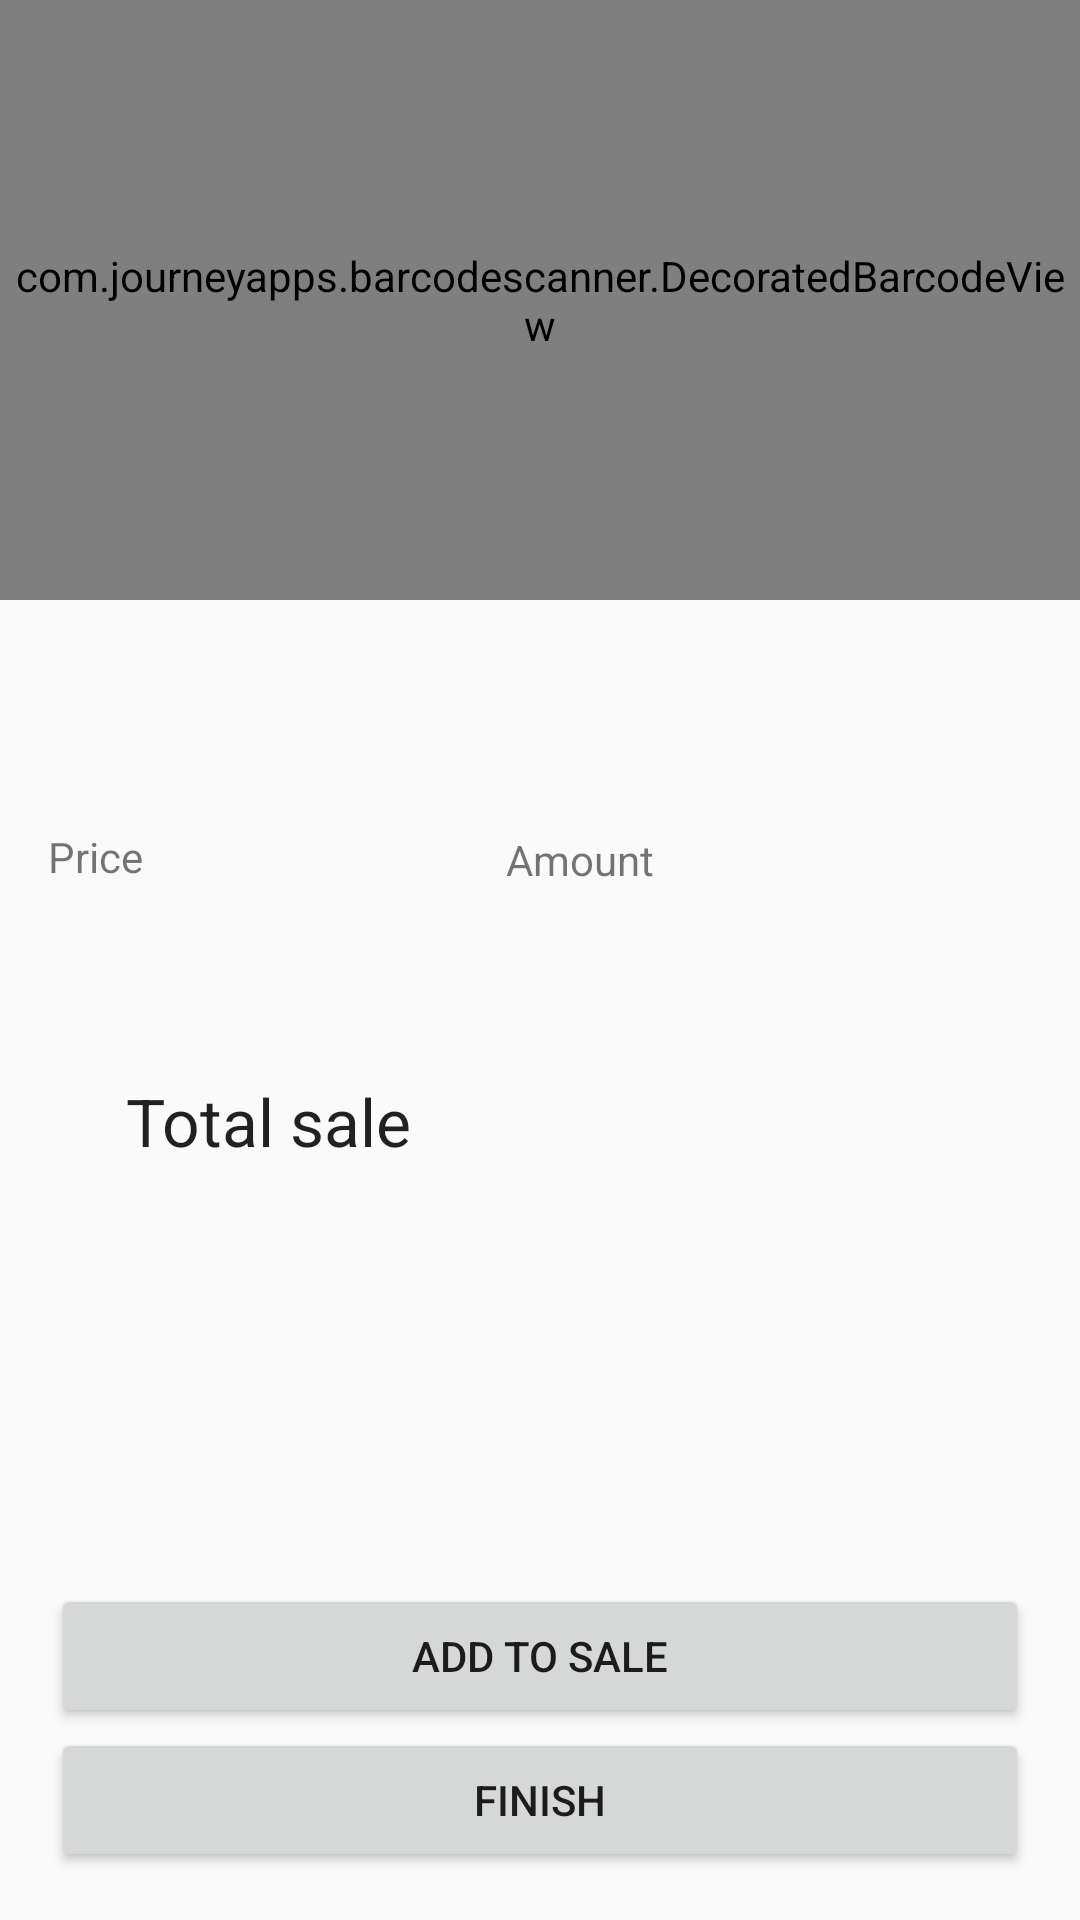

Android layout source for this screen:
<!-- AndroidManifest.xml: application theme AppTheme -->
<!-- res/layout/fragment_sales.xml -->
<android.support.constraint.ConstraintLayout
    xmlns:android="http://schemas.android.com/apk/res/android"
    xmlns:app="http://schemas.android.com/apk/res-auto"
    xmlns:tools="http://schemas.android.com/tools"
    android:layout_width="match_parent"
    android:layout_height="match_parent"
    app:layout_behavior="@string/appbar_scrolling_view_behavior">

    <com.journeyapps.barcodescanner.DecoratedBarcodeView
        android:id="@+id/barcodePreview"
        android:layout_width="wrap_content"
        android:layout_height="200dp"
        app:layout_constraintLeft_toLeftOf="parent"
        app:layout_constraintTop_toTopOf="parent"
        tools:layout_constraintLeft_creator="1"
        tools:layout_constraintTop_creator="1"/>

    <TextView
        android:id="@+id/tvName"
        android:layout_width="wrap_content"
        android:layout_height="wrap_content"
        android:layout_marginTop="11dp"
        android:ems="10"
        app:layout_constraintHorizontal_bias="0.482"
        app:layout_constraintLeft_toLeftOf="parent"
        app:layout_constraintRight_toRightOf="parent"
        app:layout_constraintTop_toBottomOf="@+id/barcodePreview"
        tools:layout_constraintLeft_creator="1"
        tools:layout_constraintRight_creator="1"
        tools:layout_constraintTop_creator="1"/>

    <TextView
        android:id="@+id/tvPrice"
        android:layout_width="wrap_content"
        android:layout_height="wrap_content"
        android:layout_marginLeft="16dp"
        android:layout_marginStart="16dp"
        android:layout_marginTop="46dp"
        android:text="@string/item_price"
        app:layout_constraintLeft_toLeftOf="parent"
        app:layout_constraintTop_toBottomOf="@+id/tvName"
        tools:layout_constraintLeft_creator="1"
        tools:layout_constraintTop_creator="1"/>

    <TextView
        android:id="@+id/tvPriceValue"
        android:layout_width="77dp"
        android:layout_height="36dp"
        android:layout_marginLeft="28dp"
        android:layout_marginTop="37dp"
        android:ems="10"
        app:layout_constraintLeft_toRightOf="@+id/tvPrice"
        app:layout_constraintTop_toBottomOf="@+id/tvName"
        tools:layout_constraintLeft_creator="1"
        tools:layout_constraintTop_creator="1"/>

    <TextView
        android:id="@+id/tvAmount"
        android:layout_width="75dp"
        android:layout_height="39dp"
        android:layout_marginLeft="28dp"
        android:layout_marginTop="36dp"
        android:ems="10"
        app:layout_constraintLeft_toRightOf="@+id/tvAmountValue"
        app:layout_constraintTop_toBottomOf="@+id/tvName"
        tools:layout_constraintLeft_creator="1"
        tools:layout_constraintTop_creator="1"/>

    <TextView
        android:id="@+id/tvAmountValue"
        android:layout_width="wrap_content"
        android:layout_height="wrap_content"
        android:layout_marginLeft="50dp"
        android:layout_marginStart="16dp"
        android:layout_marginTop="47dp"
        android:text="@string/amount_items"
        app:layout_constraintLeft_toRightOf="@+id/tvPriceValue"
        app:layout_constraintTop_toBottomOf="@+id/tvName"
        tools:layout_constraintLeft_creator="1"
        tools:layout_constraintTop_creator="1"/>

    <Button
        android:id="@+id/addProduct"
        android:layout_width="0dp"
        android:layout_height="wrap_content"
        android:layout_marginBottom="64dp"
        android:layout_marginEnd="17dp"
        android:layout_marginLeft="17dp"
        android:layout_marginRight="17dp"
        android:layout_marginStart="17dp"
        android:text="@string/add_to_sale"
        app:layout_constraintBottom_toBottomOf="parent"
        app:layout_constraintLeft_toLeftOf="parent"
        app:layout_constraintRight_toRightOf="parent"
        tools:layout_constraintBottom_creator="1"
        tools:layout_constraintLeft_creator="1"
        tools:layout_constraintRight_creator="1"/>

    <Button
        android:id="@+id/endSale"
        android:layout_width="0dp"
        android:layout_height="wrap_content"
        android:layout_marginEnd="17dp"
        android:layout_marginLeft="17dp"
        android:layout_marginRight="17dp"
        android:layout_marginStart="17dp"
        android:text="@string/finish"
        app:layout_constraintLeft_toLeftOf="parent"
        app:layout_constraintRight_toRightOf="parent"
        app:layout_constraintTop_toBottomOf="@+id/addProduct"
        tools:layout_constraintLeft_creator="1"
        tools:layout_constraintRight_creator="1"
        tools:layout_constraintTop_creator="1"/>

    <TextView
        android:id="@+id/tvTotalSale"
        android:layout_width="wrap_content"
        android:layout_height="wrap_content"
        android:layout_marginLeft="42dp"
        android:layout_marginStart="42dp"
        android:text="@string/total_sale"
        android:textAppearance="@style/TextAppearance.AppCompat.Large"
        app:layout_constraintBottom_toBottomOf="@+id/tvTotalSaleValue"
        app:layout_constraintLeft_toLeftOf="parent"
        app:layout_constraintTop_toTopOf="@+id/tvTotalSaleValue"
        tools:layout_constraintBottom_creator="1"
        tools:layout_constraintLeft_creator="1"
        tools:layout_constraintTop_creator="1"/>

    <TextView
        android:id="@+id/tvTotalSaleValue"
        android:layout_width="wrap_content"
        android:layout_height="wrap_content"
        android:layout_marginEnd="33dp"
        android:layout_marginLeft="33dp"
        android:layout_marginRight="33dp"
        android:layout_marginStart="33dp"
        android:layout_marginTop="54dp"
        android:textAppearance="@style/TextAppearance.AppCompat.Large"
        app:layout_constraintLeft_toLeftOf="@+id/tvAmountValue"
        app:layout_constraintRight_toRightOf="@+id/addProduct"
        app:layout_constraintTop_toBottomOf="@+id/tvAmount"
        tools:layout_constraintLeft_creator="1"
        tools:layout_constraintRight_creator="1"
        tools:layout_constraintTop_creator="1"/>

</android.support.constraint.ConstraintLayout>


    
<!-- resources referenced by this layout -->
<resources>
  <string name="add_to_sale">Add to sale</string>
  <string name="amount_items">Amount</string>
  <string name="finish">Finish</string>
  <string name="item_price">Price</string>
  <string name="total_sale">Total sale</string>
  <style name="AppTheme" parent="Theme.AppCompat.Light.DarkActionBar">
          
          <item name="colorPrimary">@color/colorPrimary</item>
          <item name="colorPrimaryDark">@color/colorPrimaryDark</item>
          <item name="colorAccent">@color/colorAccent</item>
      </style>
  <!-- not gathered from this repository: default colours our renderer supplied (Android Studio template values) -->
  <color name="colorPrimary">#FF6200EE</color>
  <color name="colorPrimaryDark">#FF3700B3</color>
  <color name="colorAccent">#FF03DAC5</color>
</resources>
